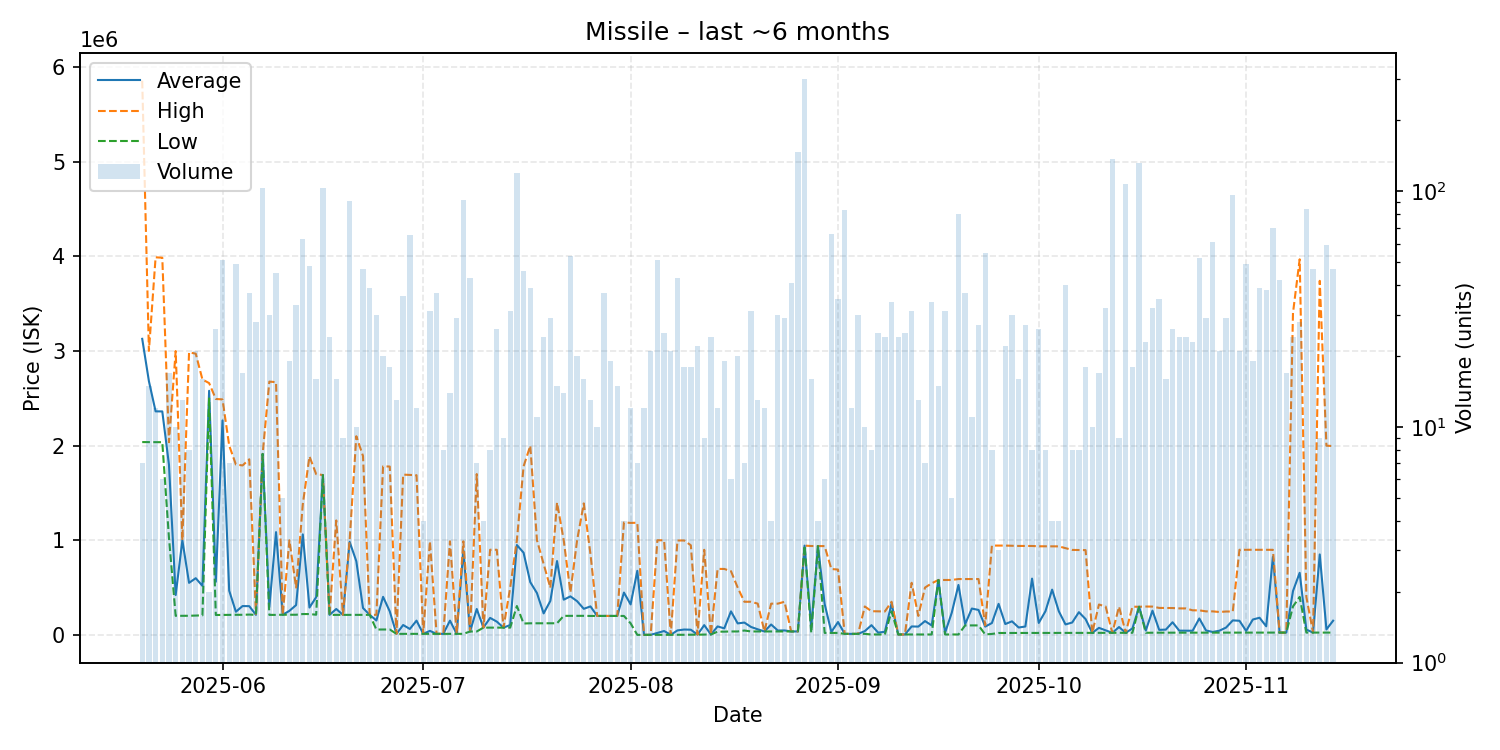

Source data for this figure (header and first rows):
date, average, highest, lowest, order_count, volume
2025-05-20, 3127714, 5855000, 2037000, 7, 7
2025-05-21, 2680267, 3000000, 2036000, 6, 15
2025-05-22, 2361583, 3989000, 2036000, 7, 12
2025-05-23, 2360833, 3985000, 2036000, 5, 6
2025-05-24, 1796176, 2036000, 1024000, 8, 17
2025-05-25, 420861, 2999000, 201100, 9, 10
2025-05-26, 999454, 1000000, 201100, 5, 13
2025-05-27, 549775, 2985000, 201800, 5, 8
2025-05-28, 598881, 2971000, 203700, 9, 21
2025-05-29, 517650, 2698000, 206300, 7, 16
2025-05-30, 2579000, 2660000, 2498000, 2, 2
2025-05-31, 561012, 2492500, 210000, 8, 26
2025-06-01, 2265600, 2488000, 211000, 8, 51
2025-06-02, 467014, 2000000, 211400, 4, 7
2025-06-03, 244533, 1800000, 212100, 12, 49
2025-06-04, 304506, 1790000, 212100, 5, 17
2025-06-05, 303378, 1855000, 214500, 13, 37
2025-06-06, 211489, 221000, 211100, 7, 28
2025-06-07, 1912000, 1912000, 1912000, 18, 103
2025-06-08, 293397, 2676000, 211200, 9, 30
2025-06-09, 1085607, 2670000, 211200, 8, 45
2025-06-10, 212700, 212700, 212700, 1, 5
2025-06-11, 253889, 999700, 212400, 5, 19
2025-06-12, 314564, 499750, 212700, 12, 33
2025-06-13, 1061611, 1380000, 220100, 6, 63
2025-06-14, 288760, 1885000, 220000, 15, 48
2025-06-15, 398450, 1698000, 212800, 8, 16
2025-06-16, 1689000, 1689000, 1689000, 15, 103
2025-06-17, 211200, 211200, 211200, 4, 24
2025-06-18, 273562, 1209000, 211200, 5, 16
2025-06-19, 211400, 211400, 211400, 2, 9
2025-06-20, 983132, 999000, 211400, 8, 91
2025-06-21, 778100, 2099000, 211800, 6, 10
2025-06-22, 283672, 1890000, 212300, 9, 47
2025-06-23, 211697, 212200, 211500, 9, 39
2025-06-24, 151970, 211500, 56500, 6, 30
2025-06-25, 401806, 1781000, 57010, 4, 20
2025-06-26, 248306, 1778500, 57030, 4, 18
2025-06-27, 10750, 10750, 10750, 4, 13
2025-06-28, 104208, 1693000, 10750, 9, 36
2025-06-29, 62435, 1690500, 10750, 14, 65
2025-06-30, 150438, 1687000, 10750, 5, 12
2025-07-01, 10750, 10750, 10750, 2, 4
2025-07-02, 42304, 988900, 10750, 7, 31
2025-07-03, 10779, 10780, 10770, 7, 37
2025-07-04, 10800, 10800, 10800, 2, 8
2025-07-05, 150521, 988600, 10850, 6, 14
2025-07-06, 10861, 10870, 10860, 5, 29
2025-07-07, 893733, 988400, 10880, 13, 92
2025-07-08, 35671, 35690, 35620, 4, 43
2025-07-09, 273351, 1699000, 35750, 3, 7
2025-07-10, 76500, 76500, 76500, 1, 4
2025-07-11, 179410, 899400, 76550, 4, 8
2025-07-12, 139876, 899100, 76600, 7, 26
2025-07-13, 76653, 76680, 76640, 3, 9
2025-07-14, 103989, 499850, 76690, 7, 31
2025-07-15, 949250, 999000, 304950, 17, 120
2025-07-16, 868265, 1780000, 120000, 11, 46
2025-07-17, 557226, 1998000, 122300, 18, 39
2025-07-18, 441482, 999900, 122400, 8, 11
... 119 more rows
